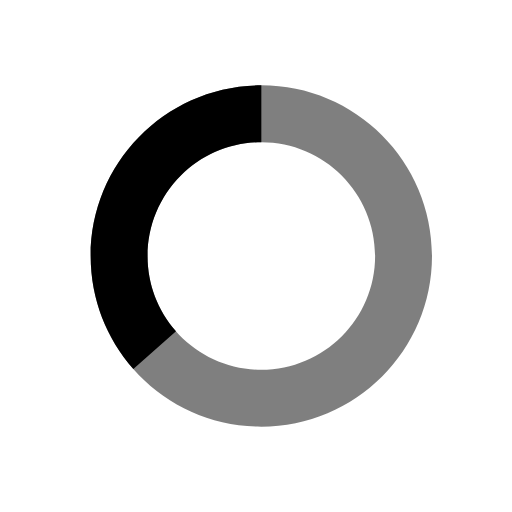
t = 0.00 s
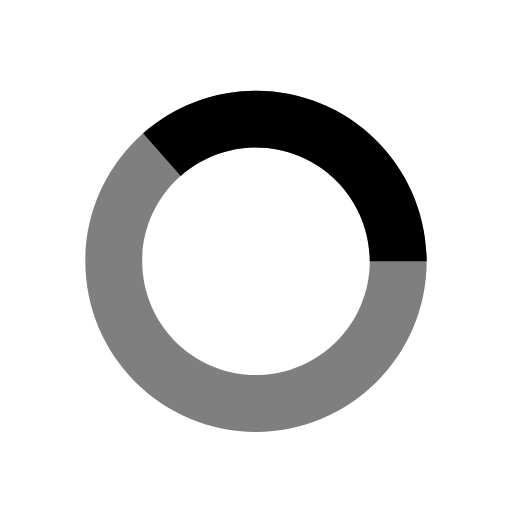
t = 0.20 s
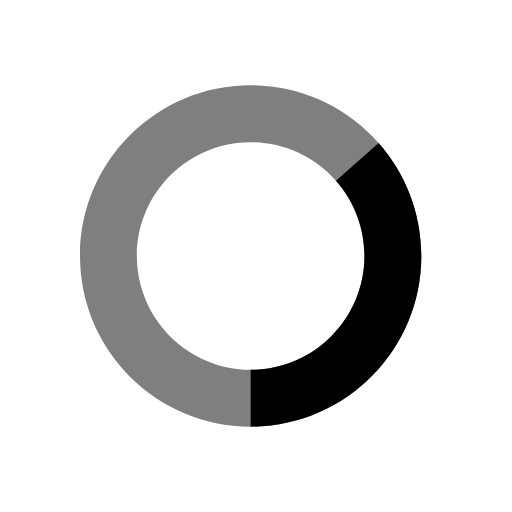
t = 0.40 s
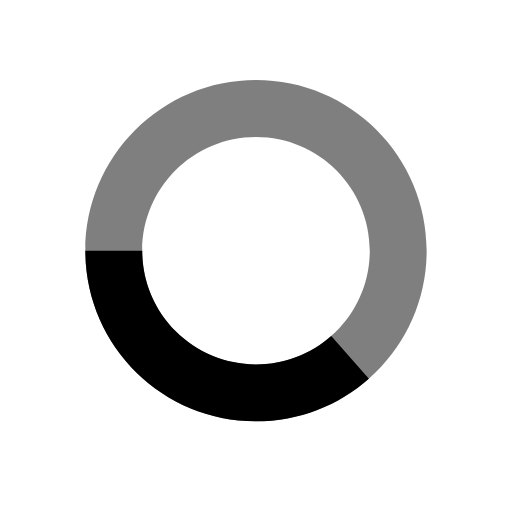
t = 0.60 s

The animated SVG that drew these frames (rendered in a browser with its animation timeline set to each time). Animation: 2 SMIL elements (animateTransform=2); one cycle of 0.80 s, repeats indefinitely.

<svg width="48" height="48" viewBox="0 0 48 48" xmlns="http://www.w3.org/2000/svg">
  <path fill-rule="evenodd" clip-rule="evenodd" d="M8.49994 24C8.49994 15.1634 15.6634 8 24.4999 8C33.3365 8 40.4999 15.1634 40.4999 24C40.4999 32.8366 33.3365 40 24.4999 40C15.6634 40 8.49994 32.8366 8.49994 24ZM24.4999 13.3333C18.6089 13.3333 13.8333 18.109 13.8333 24C13.8333 29.891 18.6089 34.6667 24.4999 34.6667C30.391 34.6667 35.1666 29.891 35.1666 24C35.1666 18.109 30.391 13.3333 24.4999 13.3333Z" fill-opacity="0.5">
    <animateTransform
      attributeName="transform"
      attributeType="XML"
      type="rotate"
      from="0 24 24"
      to="360 24 24"
      dur="800ms"
      repeatCount="indefinite"
    />
  </path>
  <path d="M13.8333 24C13.8333 21.171 14.9571 18.4579 16.9575 16.4575C18.9579 14.4571 21.671 13.3333 24.4999 13.3333V8C15.6639 8 8.49994 15.164 8.49994 24H13.8333ZM16.4999 31.0547C14.7776 29.1088 13.8287 26.5987 13.8333 24H8.49994C8.49994 28.056 10.0133 31.7653 12.4999 34.584L16.4999 31.0547Z">
    <animateTransform
      attributeName="transform"
      attributeType="XML"
      type="rotate"
      from="0 24 24"
      to="360 24 24"
      dur="800ms"
      repeatCount="indefinite"
    />
  </path>
</svg>
